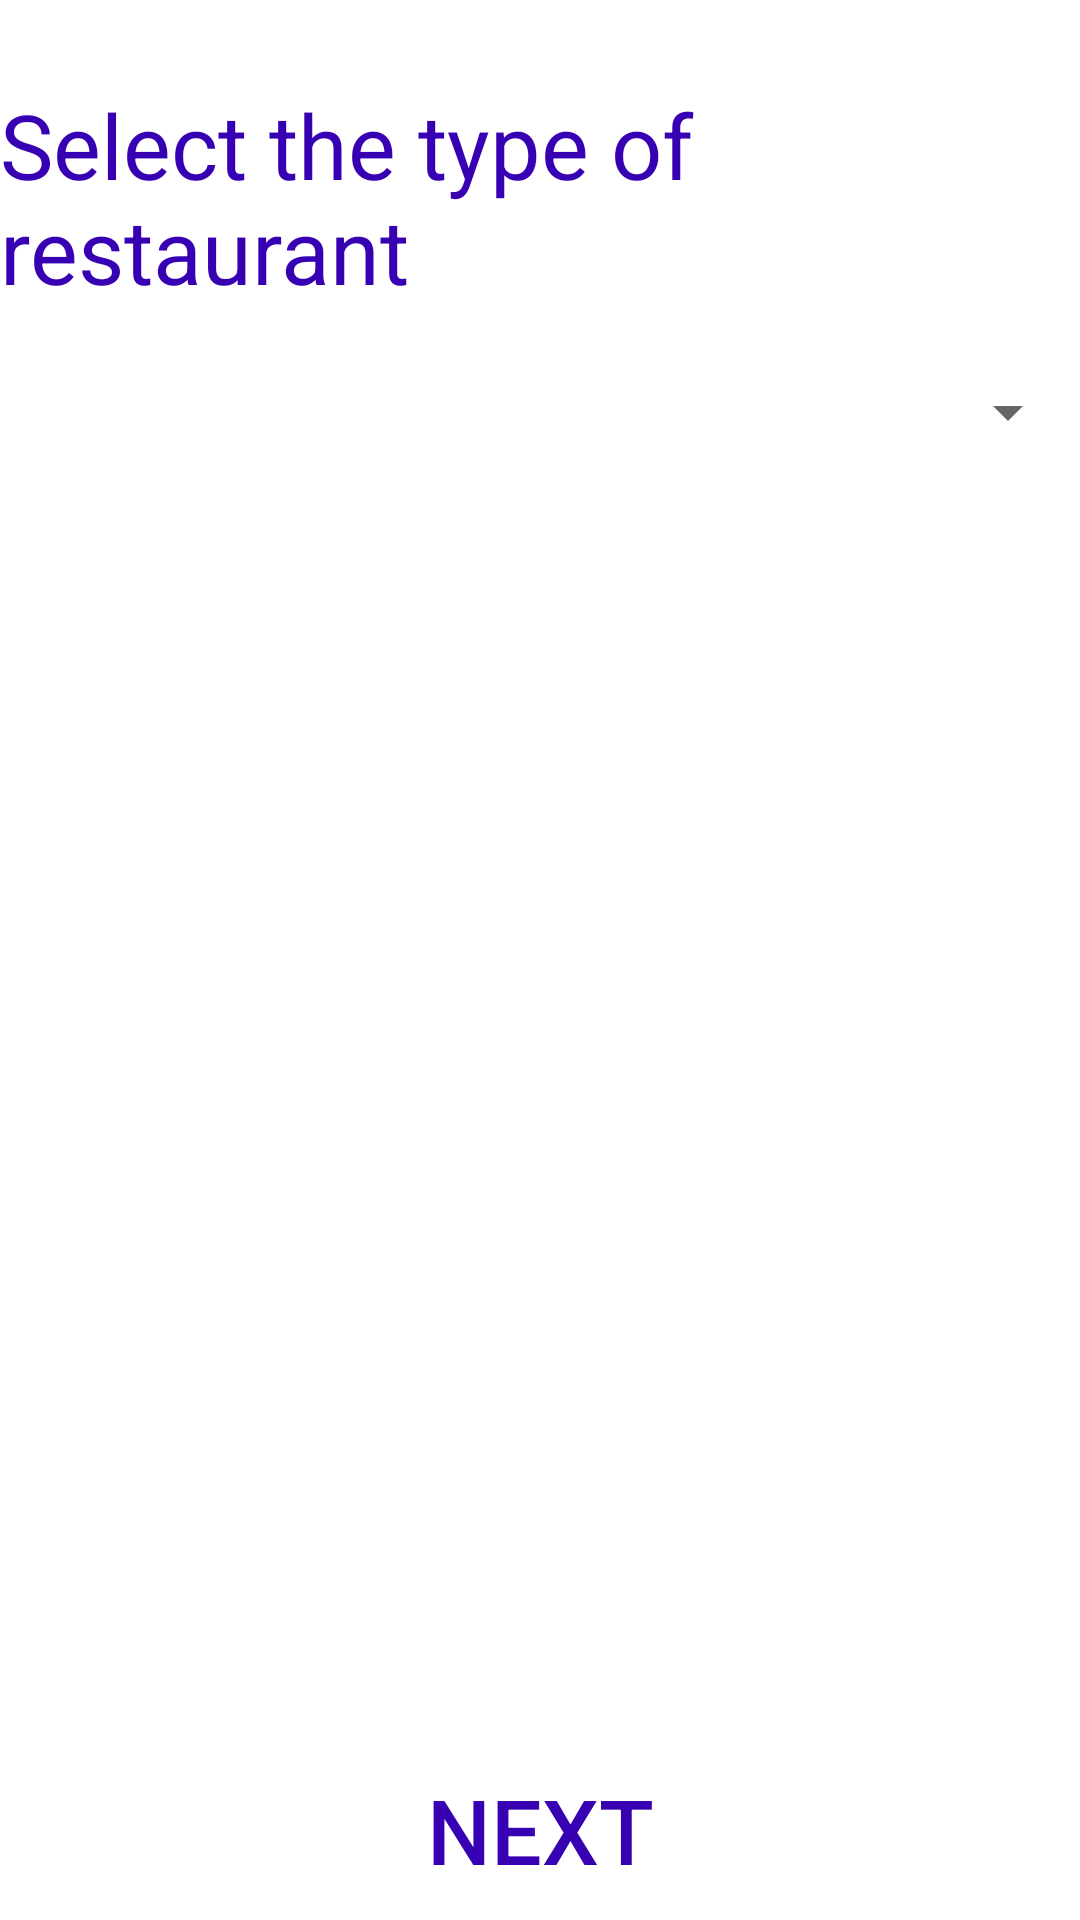

Produce the Android XML layout that renders to this screen, including the resource entries it uses.
<!-- AndroidManifest.xml: application theme AppTheme -->
<!-- res/layout/activity_restaurant_list.xml -->
<?xml version="1.0" encoding="utf-8"?>
<RelativeLayout xmlns:android="http://schemas.android.com/apk/res/android"
    xmlns:tools="http://schemas.android.com/tools"
    android:layout_width="match_parent"
    android:layout_height="match_parent"
    tools:context="com.example.vishv.a1101015270.RestaurantListActivity">

    <TextView
        android:id="@+id/textView2"
        android:layout_width="wrap_content"
        android:layout_height="wrap_content"
        android:layout_marginTop="28dp"
        android:text="@string/select_the_type_of_restaurant"
        android:layout_alignParentTop="true"
        android:layout_centerHorizontal="true"
        android:textColor="@color/colorPrimaryDark"
        android:textSize="30sp"/>

    <Spinner
        android:id="@+id/restaurantList_sp"
        android:layout_width="match_parent"
        android:layout_height="wrap_content"
        android:layout_alignParentLeft="true"
        android:layout_alignParentStart="true"
        android:layout_below="@+id/textView2"
        android:textSize="20sp"
        android:layout_marginTop="22dp" />

    <Button
        android:id="@+id/button"
        style="@style/Widget.AppCompat.Button.Borderless"
        android:layout_width="match_parent"
        android:layout_height="wrap_content"
        android:text="@string/next"
        android:textColor="@color/colorPrimaryDark"
        android:textSize="30sp"
        android:layout_alignParentBottom="true"
        android:layout_alignParentRight="true"
        android:layout_alignParentEnd="true" />

    <LinearLayout
        android:id="@+id/food_ll"
        android:layout_width="match_parent"
        android:layout_height="match_parent"
        android:layout_below="@+id/restaurantList_sp"
        android:layout_centerHorizontal="true"
        android:layout_marginTop="30dp"
        android:orientation="vertical"></LinearLayout>

</RelativeLayout>
<!-- resources referenced by this layout -->
<resources>
  <string name="next">Next</string>
  <string name="select_the_type_of_restaurant">Select the type of restaurant</string>
  <!-- not gathered from this repository: default colours our renderer supplied (Android Studio template values) -->
  <color name="colorPrimaryDark">#FF3700B3</color>
</resources>
